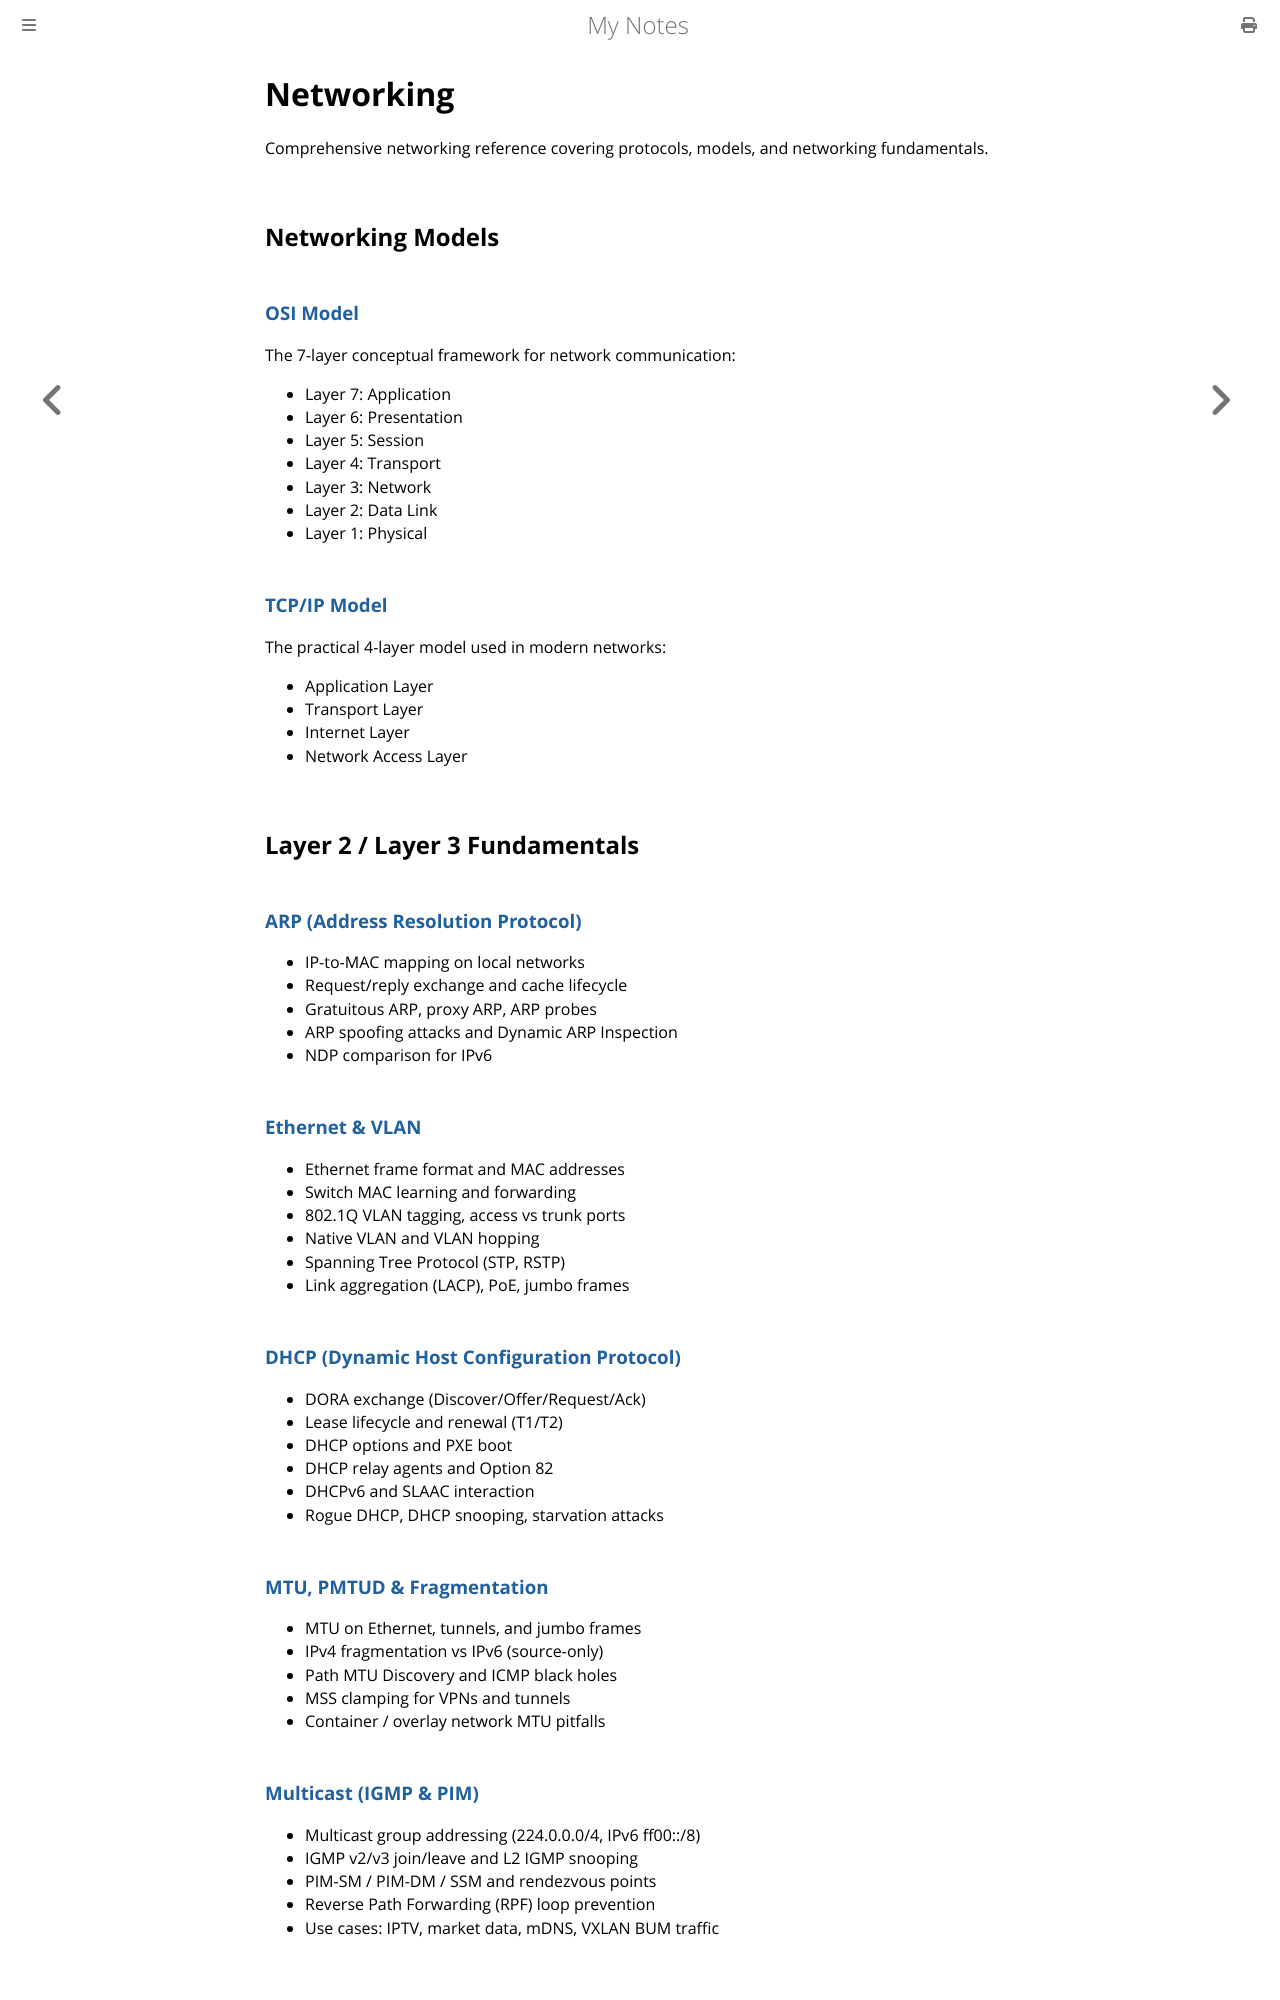

repository: paritystack/notes · page: networking/index.html · generator: mdbook

# Networking

Comprehensive networking reference covering protocols, models, and networking fundamentals.

## Networking Models

### [OSI Model](osi_model.md)
The 7-layer conceptual framework for network communication:
- Layer 7: Application
- Layer 6: Presentation
- Layer 5: Session
- Layer 4: Transport
- Layer 3: Network
- Layer 2: Data Link
- Layer 1: Physical

### [TCP/IP Model](tcp_ip_model.md)
The practical 4-layer model used in modern networks:
- Application Layer
- Transport Layer
- Internet Layer
- Network Access Layer

## Layer 2 / Layer 3 Fundamentals

### [ARP (Address Resolution Protocol)](arp.md)
- IP-to-MAC mapping on local networks
- Request/reply exchange and cache lifecycle
- Gratuitous ARP, proxy ARP, ARP probes
- ARP spoofing attacks and Dynamic ARP Inspection
- NDP comparison for IPv6

### [Ethernet & VLAN](ethernet_vlan.md)
- Ethernet frame format and MAC addresses
- Switch MAC learning and forwarding
- 802.1Q VLAN tagging, access vs trunk ports
- Native VLAN and VLAN hopping
- Spanning Tree Protocol (STP, RSTP)
- Link aggregation (LACP), PoE, jumbo frames

### [DHCP (Dynamic Host Configuration Protocol)](dhcp.md)
- DORA exchange (Discover/Offer/Request/Ack)
- Lease lifecycle and renewal (T1/T2)
- DHCP options and PXE boot
- DHCP relay agents and Option 82
- DHCPv6 and SLAAC interaction
- Rogue DHCP, DHCP snooping, starvation attacks

### [MTU, PMTUD & Fragmentation](mtu_pmtud.md)
- MTU on Ethernet, tunnels, and jumbo frames
- IPv4 fragmentation vs IPv6 (source-only)
- Path MTU Discovery and ICMP black holes
- MSS clamping for VPNs and tunnels
- Container / overlay network MTU pitfalls

### [Multicast (IGMP & PIM)](multicast_igmp_pim.md)
- Multicast group addressing (224.0.0.0/4, IPv6 ff00::/8)
- IGMP v2/v3 join/leave and L2 IGMP snooping
- PIM-SM / PIM-DM / SSM and rendezvous points
- Reverse Path Forwarding (RPF) loop prevention
- Use cases: IPTV, market data, mDNS, VXLAN BUM traffic

## Core Protocols
